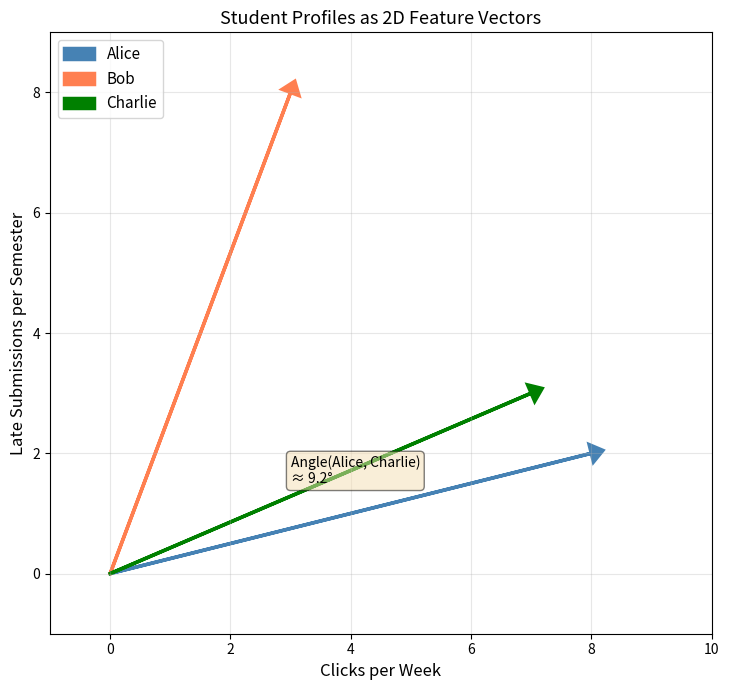
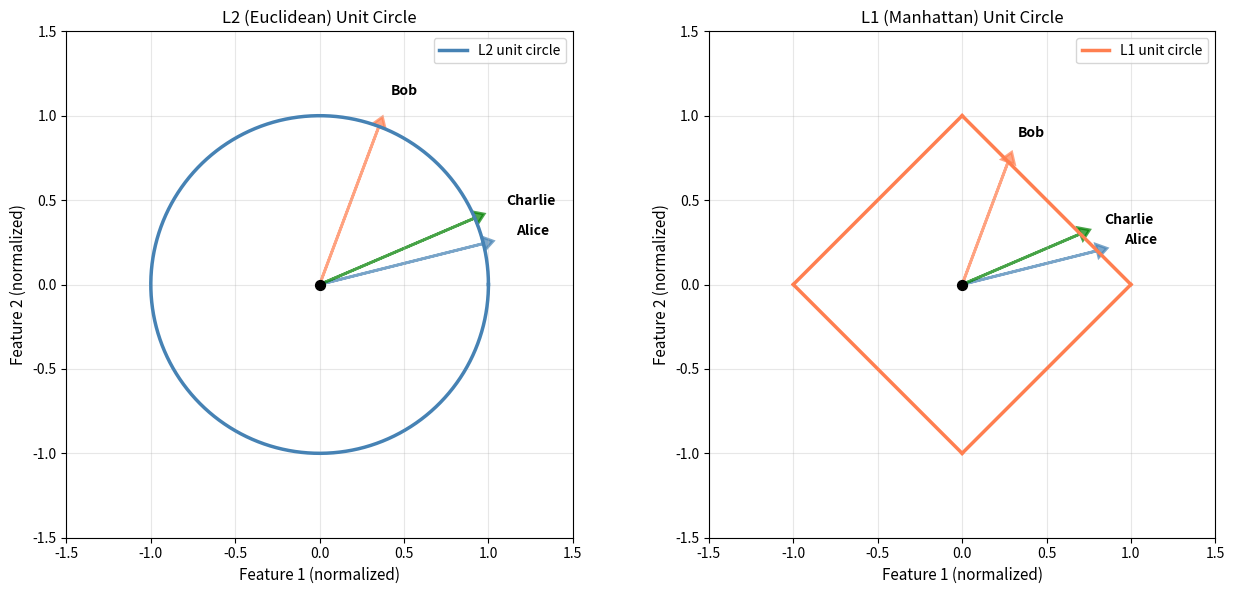
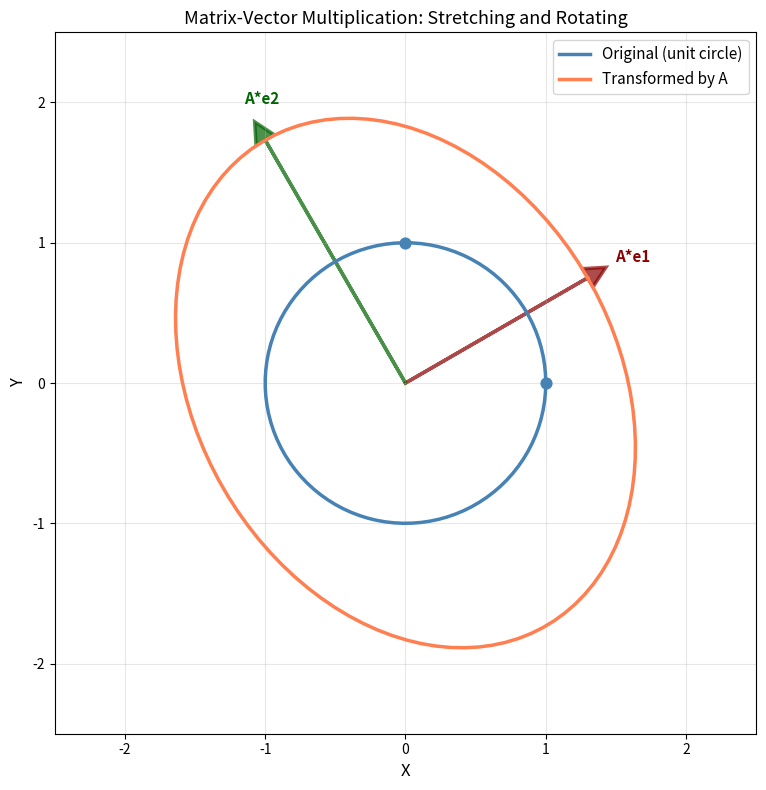
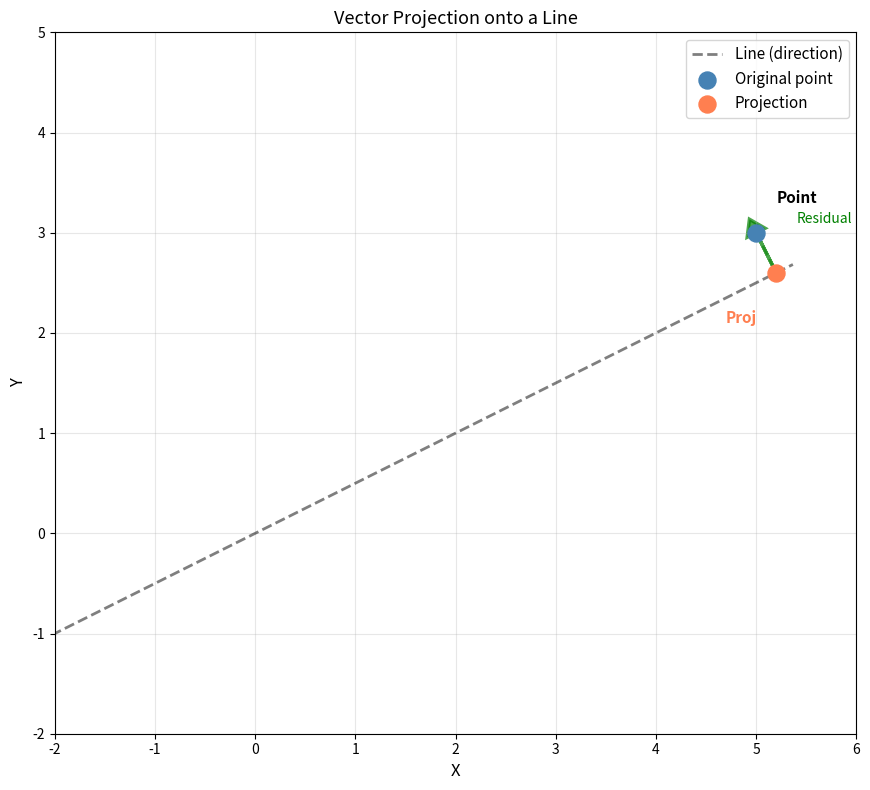
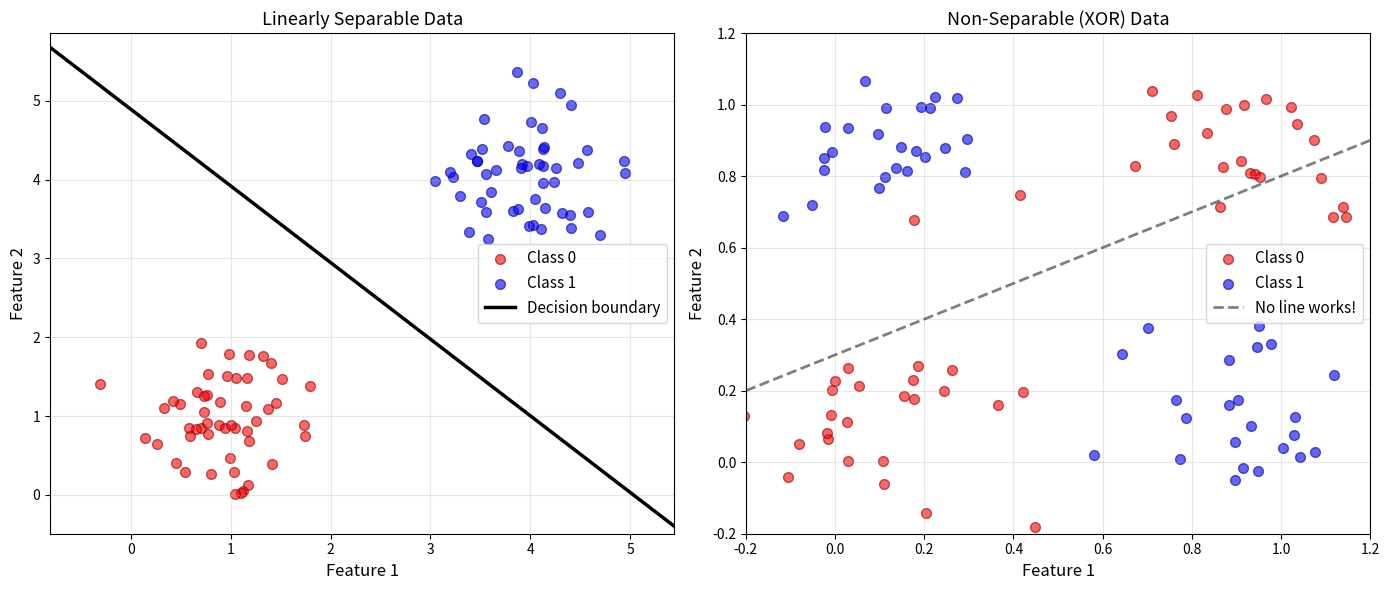

These charts were generated, in order, by the following Python code:
import numpy as np
import matplotlib.pyplot as plt

%matplotlib inline
np.random.seed(42)

# Define three student profiles as 2D vectors
# (clicks per week, late submissions per semester)
alice = np.array([8.0, 2.0])      # Engaged, mostly on time
bob = np.array([3.0, 8.0])        # Disengaged, frequently late
charlie = np.array([7.0, 3.0])    # Mostly engaged, occasionally late

students = {'Alice': alice, 'Bob': bob, 'Charlie': charlie}

# Compute dot products (similarity measure)
print("Dot products (similarity):")
print(f"  Alice · Bob      = {np.dot(alice, bob):.1f}")
print(f"  Alice · Charlie  = {np.dot(alice, charlie):.1f}")
print(f"  Bob · Charlie    = {np.dot(bob, charlie):.1f}")
print()

# Interpret the results
print("Interpretation:")
print(f"  Alice and Charlie are similar (high dot product {np.dot(alice, charlie):.1f})")
print(f"  Alice and Bob are dissimilar (low dot product {np.dot(alice, bob):.1f})")
print(f"  Bob and Charlie are dissimilar (low dot product {np.dot(bob, charlie):.1f})")

# Plot the vectors
fig, ax = plt.subplots(figsize=(8, 7))

# Plot vectors as arrows from origin
colors = {'Alice': 'steelblue', 'Bob': 'coral', 'Charlie': 'green'}
for name, vec in students.items():
    ax.arrow(0, 0, vec[0], vec[1], head_width=0.3, head_length=0.2,
             fc=colors[name], ec=colors[name], linewidth=2.5, label=name)

# Formatting
ax.set_xlim(-1, 10)
ax.set_ylim(-1, 9)
ax.set_xlabel('Clicks per Week', fontsize=12)
ax.set_ylabel('Late Submissions per Semester', fontsize=12)
ax.set_title('Student Profiles as 2D Feature Vectors', fontsize=13)
ax.grid(True, alpha=0.3)
ax.legend(fontsize=11, loc='upper left')
ax.set_aspect('equal')

# Add angle annotation
theta_ac = np.arccos(np.dot(alice, charlie) / (np.linalg.norm(alice) * np.linalg.norm(charlie)))
ax.text(3, 1.5, f'Angle(Alice, Charlie)\n≈ {np.degrees(theta_ac):.1f}°', fontsize=10,
        bbox=dict(boxstyle='round', facecolor='wheat', alpha=0.5))

plt.tight_layout()
plt.show()

# Compute L1 and L2 norms
print("Norms:")
print()
for name, vec in students.items():
    l1_norm = np.linalg.norm(vec, ord=1)
    l2_norm = np.linalg.norm(vec, ord=2)
    print(f"{name}:")
    print(f"  L1 norm: {l1_norm:.2f}")
    print(f"  L2 norm: {l2_norm:.2f}")
    print()

# Compute pairwise Euclidean distances
print("Pairwise Euclidean Distances:")
print(f"  d(Alice, Bob)      = {np.linalg.norm(alice - bob):.2f}")
print(f"  d(Alice, Charlie)  = {np.linalg.norm(alice - charlie):.2f}")
print(f"  d(Bob, Charlie)    = {np.linalg.norm(bob - charlie):.2f}")
print()
print("Interpretation:")
print(f"  Alice and Charlie are close (distance {np.linalg.norm(alice - charlie):.2f})")
print(f"  Alice and Bob are far apart (distance {np.linalg.norm(alice - bob):.2f})")

# Plot unit circles for L1 and L2 norms
fig, (ax1, ax2) = plt.subplots(1, 2, figsize=(13, 6))

# L2 unit circle (Euclidean)
theta = np.linspace(0, 2*np.pi, 1000)
x_l2 = np.cos(theta)
y_l2 = np.sin(theta)
ax1.plot(x_l2, y_l2, linewidth=2.5, color='steelblue', label='L2 unit circle')
ax1.scatter([0], [0], c='black', s=50, zorder=5)
for name, vec in students.items():
    l2 = np.linalg.norm(vec, ord=2)
    scaled_vec = vec / l2
    ax1.arrow(0, 0, scaled_vec[0], scaled_vec[1], head_width=0.08, head_length=0.06,
             fc=colors[name], ec=colors[name], linewidth=2, alpha=0.7)
    ax1.text(scaled_vec[0]*1.2, scaled_vec[1]*1.2, name, fontsize=10, fontweight='bold')
ax1.set_xlim(-1.5, 1.5)
ax1.set_ylim(-1.5, 1.5)
ax1.set_xlabel('Feature 1 (normalized)', fontsize=11)
ax1.set_ylabel('Feature 2 (normalized)', fontsize=11)
ax1.set_title('L2 (Euclidean) Unit Circle', fontsize=12)
ax1.grid(True, alpha=0.3)
ax1.set_aspect('equal')
ax1.legend(fontsize=10)

# L1 unit circle (Manhattan)
# Points satisfying |x| + |y| = 1
x_l1_1 = np.linspace(0, 1, 100)
x_l1_2 = np.linspace(1, 0, 100)
x_l1_3 = np.linspace(0, -1, 100)
x_l1_4 = np.linspace(-1, 0, 100)
y_l1_1 = 1 - x_l1_1
y_l1_2 = -(1 - x_l1_2)
y_l1_3 = -(1 + x_l1_3)
y_l1_4 = 1 + x_l1_4
ax2.plot(x_l1_1, y_l1_1, linewidth=2.5, color='coral', label='L1 unit circle')
ax2.plot(x_l1_2, y_l1_2, linewidth=2.5, color='coral')
ax2.plot(x_l1_3, y_l1_3, linewidth=2.5, color='coral')
ax2.plot(x_l1_4, y_l1_4, linewidth=2.5, color='coral')
ax2.scatter([0], [0], c='black', s=50, zorder=5)
for name, vec in students.items():
    l1 = np.linalg.norm(vec, ord=1)
    scaled_vec = vec / l1
    ax2.arrow(0, 0, scaled_vec[0], scaled_vec[1], head_width=0.08, head_length=0.06,
             fc=colors[name], ec=colors[name], linewidth=2, alpha=0.7)
    ax2.text(scaled_vec[0]*1.2, scaled_vec[1]*1.2, name, fontsize=10, fontweight='bold')
ax2.set_xlim(-1.5, 1.5)
ax2.set_ylim(-1.5, 1.5)
ax2.set_xlabel('Feature 1 (normalized)', fontsize=11)
ax2.set_ylabel('Feature 2 (normalized)', fontsize=11)
ax2.set_title('L1 (Manhattan) Unit Circle', fontsize=12)
ax2.grid(True, alpha=0.3)
ax2.set_aspect('equal')
ax2.legend(fontsize=10)

plt.tight_layout()
plt.show()

# Define a 2x2 transformation matrix
# This matrix scales the first dimension by 2, rotates by 30°, and stretches the second dimension
theta_rot = np.radians(30)
scale_matrix = np.array([[1.5, 0], [0, 2.0]])
rot_matrix = np.array([[np.cos(theta_rot), -np.sin(theta_rot)],
                       [np.sin(theta_rot), np.cos(theta_rot)]])
A = rot_matrix @ scale_matrix

print("Transformation matrix A:")
print(A)
print()
print("This matrix applies scaling and rotation.")

# Generate points on the unit circle
theta = np.linspace(0, 2*np.pi, 100)
unit_circle = np.array([np.cos(theta), np.sin(theta)])

# Apply the transformation: transformed = A @ unit_circle
transformed = A @ unit_circle

# Plot original and transformed
fig, ax = plt.subplots(figsize=(10, 8))

# Original unit circle
ax.plot(unit_circle[0], unit_circle[1], linewidth=2.5, color='steelblue', label='Original (unit circle)')
ax.scatter([1, 0], [0, 1], c='steelblue', s=60, zorder=5)  # Mark basis vectors

# Transformed circle
ax.plot(transformed[0], transformed[1], linewidth=2.5, color='coral', label='Transformed by A')

# Show where basis vectors map to
e1 = np.array([1, 0])
e2 = np.array([0, 1])
Ae1 = A @ e1
Ae2 = A @ e2

ax.arrow(0, 0, Ae1[0], Ae1[1], head_width=0.15, head_length=0.15,
        fc='darkred', ec='darkred', linewidth=2.5, alpha=0.7)
ax.arrow(0, 0, Ae2[0], Ae2[1], head_width=0.15, head_length=0.15,
        fc='darkgreen', ec='darkgreen', linewidth=2.5, alpha=0.7)
ax.text(Ae1[0]*1.15, Ae1[1]*1.15, 'A*e1', fontsize=11, fontweight='bold', color='darkred')
ax.text(Ae2[0]*1.15, Ae2[1]*1.15, 'A*e2', fontsize=11, fontweight='bold', color='darkgreen')

ax.set_xlim(-2.5, 2.5)
ax.set_ylim(-2.5, 2.5)
ax.set_xlabel('X', fontsize=12)
ax.set_ylabel('Y', fontsize=12)
ax.set_title('Matrix-Vector Multiplication: Stretching and Rotating', fontsize=13)
ax.grid(True, alpha=0.3)
ax.set_aspect('equal')
ax.legend(fontsize=11, loc='upper right')

plt.tight_layout()
plt.show()

print(f"e1 = {e1} maps to A*e1 = {Ae1}")
print(f"e2 = {e2} maps to A*e2 = {Ae2}")

# Define a point and a direction vector (line through origin)
point = np.array([5.0, 3.0])
direction = np.array([2.0, 1.0])

# Normalize direction
direction_normalized = direction / np.linalg.norm(direction)

# Project point onto the line
# proj = (point · direction_normalized) * direction_normalized
scalar_proj = np.dot(point, direction_normalized)
projection = scalar_proj * direction_normalized

# Residual (orthogonal component)
residual = point - projection

print("Projection Analysis:")
print(f"Point: {point}")
print(f"Direction vector: {direction}")
print(f"Direction (normalized): {direction_normalized}")
print()
print(f"Scalar projection (length): {scalar_proj:.3f}")
print(f"Projection (point on line): {projection}")
print(f"Residual (orthogonal part): {residual}")
print()
print(f"Verification: projection · residual = {np.dot(projection, residual):.6f} (should be ~0)")

# Visualize projection
fig, ax = plt.subplots(figsize=(10, 8))

# Draw the line (direction extended)
line_extent = 6
line_points = np.array([-line_extent * direction_normalized, line_extent * direction_normalized])
ax.plot(line_points[:, 0], line_points[:, 1], 'k--', linewidth=2, alpha=0.5, label='Line (direction)')

# Draw the original point
ax.scatter([point[0]], [point[1]], c='steelblue', s=150, zorder=5, label='Original point')
ax.text(point[0]+0.2, point[1]+0.3, 'Point', fontsize=11, fontweight='bold')

# Draw the projection
ax.scatter([projection[0]], [projection[1]], c='coral', s=150, zorder=5, label='Projection')
ax.text(projection[0]-0.5, projection[1]-0.5, 'Proj', fontsize=11, fontweight='bold', color='coral')

# Draw the residual (orthogonal part)
ax.arrow(projection[0], projection[1], residual[0], residual[1],
        head_width=0.2, head_length=0.15, fc='green', ec='green', linewidth=2.5, alpha=0.7)
ax.text(projection[0]+residual[0]/2+0.3, projection[1]+residual[1]/2+0.3, 'Residual', fontsize=10, color='green')

# Draw the projection line from point to projection
ax.plot([point[0], projection[0]], [point[1], projection[1]], 'g--', linewidth=2, alpha=0.5)

# Formatting
ax.set_xlim(-2, 6)
ax.set_ylim(-2, 5)
ax.set_xlabel('X', fontsize=12)
ax.set_ylabel('Y', fontsize=12)
ax.set_title('Vector Projection onto a Line', fontsize=13)
ax.grid(True, alpha=0.3)
ax.set_aspect('equal')
ax.legend(fontsize=11, loc='upper right')

plt.tight_layout()
plt.show()

# Generate two linearly separable clusters
np.random.seed(42)
n_samples = 50

# Class 0: cluster centered at (1, 1)
class_0 = np.random.randn(n_samples, 2) * 0.5 + np.array([1, 1])

# Class 1: cluster centered at (4, 4)
class_1 = np.random.randn(n_samples, 2) * 0.5 + np.array([4, 4])

# Find a separating hyperplane by hand
# Weight vector: direction perpendicular to the separating line
# A simple choice: normal vector between the two centers
center_0 = class_0.mean(axis=0)
center_1 = class_1.mean(axis=0)
w = center_1 - center_0  # Normal vector
w = w / np.linalg.norm(w)  # Normalize

# Bias: position the hyperplane between the two centers
midpoint = (center_0 + center_1) / 2
b = -np.dot(w, midpoint)

print(f"Separating hyperplane:")
print(f"  Weight vector w: {w}")
print(f"  Bias b: {b:.3f}")
print(f"  Decision function: f(x) = w·x + b")
print()
print(f"Classification:")
print(f"  If f(x) > 0: Class 1")
print(f"  If f(x) < 0: Class 0")

# Plot linearly separable data with decision boundary
fig, (ax1, ax2) = plt.subplots(1, 2, figsize=(14, 6))

# LEFT: Linearly separable
ax1.scatter(class_0[:, 0], class_0[:, 1], c='red', s=50, alpha=0.6, label='Class 0', edgecolors='darkred')
ax1.scatter(class_1[:, 0], class_1[:, 1], c='blue', s=50, alpha=0.6, label='Class 1', edgecolors='darkblue')

# Draw the decision boundary: w·x + b = 0
x_min, x_max = class_0[:, 0].min() - 0.5, class_1[:, 0].max() + 0.5
y_min, y_max = class_0[:, 1].min() - 0.5, class_1[:, 1].max() + 0.5

# Compute decision boundary points
if abs(w[1]) > 0.01:
    x_boundary = np.linspace(x_min, x_max, 100)
    y_boundary = -(w[0] * x_boundary + b) / w[1]
    ax1.plot(x_boundary, y_boundary, 'k-', linewidth=2.5, label='Decision boundary')

ax1.set_xlim(x_min, x_max)
ax1.set_ylim(y_min, y_max)
ax1.set_xlabel('Feature 1', fontsize=12)
ax1.set_ylabel('Feature 2', fontsize=12)
ax1.set_title('Linearly Separable Data', fontsize=13)
ax1.grid(True, alpha=0.3)
ax1.legend(fontsize=11)

# RIGHT: Non-separable (XOR) data
# Generate XOR pattern: (0,0)->0, (0,1)->1, (1,0)->1, (1,1)->0
xor_0 = np.array([[0.1 + 0.15*np.random.randn(), 0.1 + 0.15*np.random.randn()] for _ in range(25)])
xor_0 = np.vstack([xor_0, [[0.9 + 0.15*np.random.randn(), 0.9 + 0.15*np.random.randn()] for _ in range(25)]])

xor_1 = np.array([[0.1 + 0.15*np.random.randn(), 0.9 + 0.15*np.random.randn()] for _ in range(25)])
xor_1 = np.vstack([xor_1, [[0.9 + 0.15*np.random.randn(), 0.1 + 0.15*np.random.randn()] for _ in range(25)]])

ax2.scatter(xor_0[:, 0], xor_0[:, 1], c='red', s=50, alpha=0.6, label='Class 0', edgecolors='darkred')
ax2.scatter(xor_1[:, 0], xor_1[:, 1], c='blue', s=50, alpha=0.6, label='Class 1', edgecolors='darkblue')

# Try to draw a linear boundary (it will fail)
x_boundary_xor = np.linspace(-0.2, 1.2, 100)
# Arbitrary linear boundary (won't work)
y_boundary_xor = 0.5 * x_boundary_xor + 0.3
ax2.plot(x_boundary_xor, y_boundary_xor, 'k--', linewidth=2, alpha=0.5, label='No line works!')

ax2.set_xlim(-0.2, 1.2)
ax2.set_ylim(-0.2, 1.2)
ax2.set_xlabel('Feature 1', fontsize=12)
ax2.set_ylabel('Feature 2', fontsize=12)
ax2.set_title('Non-Separable (XOR) Data', fontsize=13)
ax2.grid(True, alpha=0.3)
ax2.legend(fontsize=11)

plt.tight_layout()
plt.show()

print("Observation:")
print("  XOR pattern cannot be separated by a single line (hyperplane).")
print("  This is why nonlinear classifiers (neural networks, kernel methods) are needed.")
